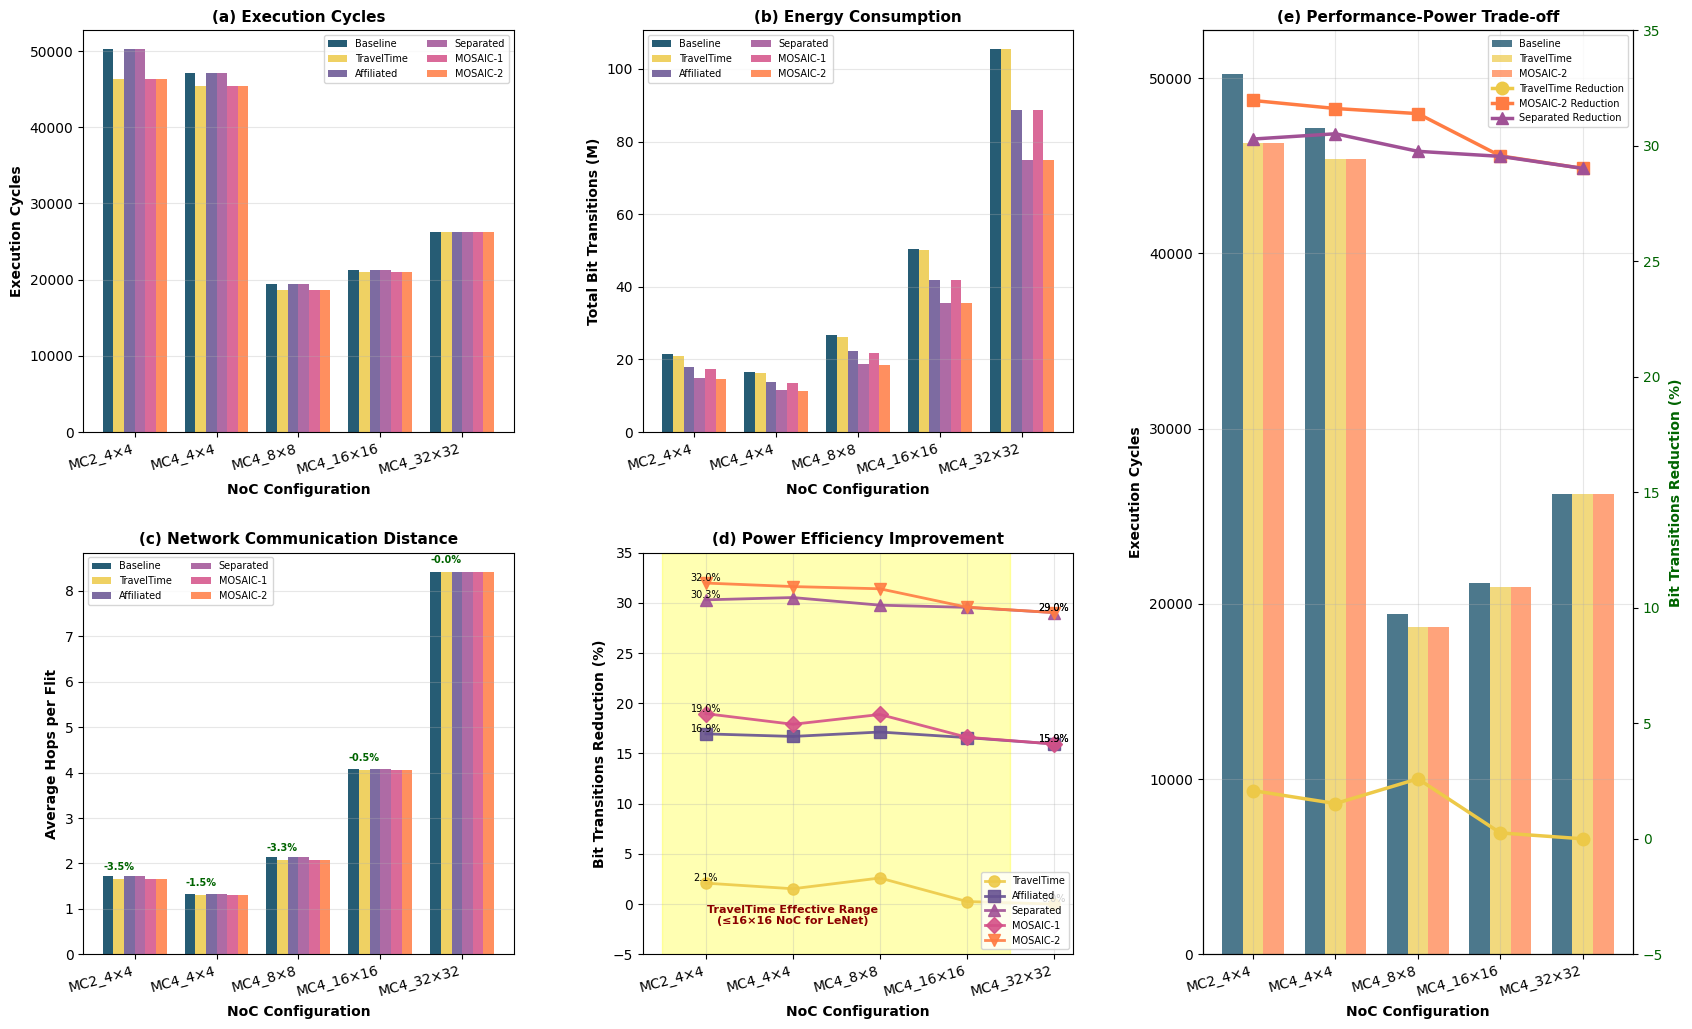

Source code (Python):
#!/usr/bin/env python3
"""
LeNet Performance Analysis on NoC - Comprehensive Visualization
"""

import pandas as pd
import matplotlib.pyplot as plt
import numpy as np
from pathlib import Path


def create_dataframe():
    """Create DataFrame from provided LeNet data"""
    data = {
        'NoC_Size': ['2_4x4'] * 6 + ['4_4x4'] * 6 + ['4_8x8'] * 6 + ['4_16x16'] * 6 + ['4_32x32'] * 6,
        'Strategy': ['baseline', 'TravelTime', 'affiliated', 'separated', 'mosaic-1', 'mosaic-2'] * 5,
        'Total_Cycles': [
            # 2_4x4
            50221, 46274, 50221, 50221, 46274, 46274,
            # 4_4x4
            47151, 45379, 47151, 47151, 45379, 45379,
            # 4_8x8
            19404, 18680, 19404, 19404, 18680, 18680,
            # 4_16x16
            21214, 20965, 21214, 21214, 20965, 20965,
            # 4_32x32
            26280, 26280, 26280, 26280, 26280, 26280
        ],
        'Avg_Hops': [
            # 2_4x4
            1.72, 1.66, 1.72, 1.72, 1.66, 1.66,
            # 4_4x4
            1.33, 1.31, 1.33, 1.33, 1.31, 1.31,
            # 4_8x8
            2.14, 2.07, 2.14, 2.14, 2.07, 2.07,
            # 4_16x16
            4.07, 4.05, 4.07, 4.07, 4.05, 4.05,
            # 4_32x32
            8.42, 8.42, 8.42, 8.42, 8.42, 8.42
        ],
        'BitTransitions': [
            # 2_4x4
            21458990, 21011516, 17822010, 14958481, 17391020, 14600345,
            # 4_4x4
            16596952, 16343756, 13826674, 11531513, 13625990, 11349927,
            # 4_8x8
            26801513, 26105403, 22210115, 18825071, 21741871, 18387717,
            # 4_16x16
            50280305, 50151915, 41946510, 35426013, 41928028, 35415717,
            # 4_32x32
            105364706, 105364706, 88565779, 74785038, 88565779, 74785038
        ],
        'Total_Flits': [74554] * 30  # All have the same total flits
    }

    df = pd.DataFrame(data)

    # Map strategies to display names
    strategy_map = {
        'baseline': 'Baseline',
        'TravelTime': 'TravelTime',
        'affiliated': 'Affiliated',
        'separated': 'Separated',
        'mosaic-1': 'MOSAIC-1',
        'mosaic-2': 'MOSAIC-2'
    }
    df['Strategy'] = df['Strategy'].map(strategy_map)

    # Map NoC sizes for display
    noc_map = {
        '2_4x4': 'MC2_4×4',
        '4_4x4': 'MC4_4×4',
        '4_8x8': 'MC4_8×8',
        '4_16x16': 'MC4_16×16',
        '4_32x32': 'MC4_32×32'
    }
    df['NoC_Display'] = df['NoC_Size'].map(noc_map)

    return df


def create_comprehensive_analysis():
    """Create comprehensive analysis figure with 5 subplots for LeNet"""

    df = create_dataframe()

    # Set up the figure with compatible style
    try:
        plt.style.use('seaborn-darkgrid')
    except:
        plt.style.use('default')

    fig = plt.figure(figsize=(20, 12))

    # Define colors
    colors = {
        'Baseline': '#003f5c',  # 深海蓝
        'TravelTime': '#edc948',
        'Affiliated': '#665191',  # 紫罗兰
        'Separated': '#a05195',  # 洋红
        'MOSAIC-1': '#d45087',  # 玫瑰红
        'MOSAIC-2': '#ff7c43'  # 珊瑚橙
    }

    # Create gridspec
    import matplotlib.gridspec as gridspec
    gs = gridspec.GridSpec(2, 3, figure=fig, hspace=0.3, wspace=0.3)

    strategies = ['Baseline', 'TravelTime', 'Affiliated', 'Separated', 'MOSAIC-1', 'MOSAIC-2']
    noc_order = ['MC2_4×4', 'MC4_4×4', 'MC4_8×8', 'MC4_16×16', 'MC4_32×32']

    # (a) Execution Cycles
    ax1 = fig.add_subplot(gs[0, 0])
    bar_width = 0.13
    x_base = np.arange(len(noc_order))

    for i, strategy in enumerate(strategies):
        values = []
        for noc in noc_order:
            noc_data = df[(df['NoC_Display'] == noc) & (df['Strategy'] == strategy)]
            values.append(noc_data['Total_Cycles'].values[0] if len(noc_data) > 0 else 0)

        bars = ax1.bar(x_base + i * bar_width, values, bar_width,
                       label=strategy, color=colors[strategy], alpha=0.85)

    ax1.set_xlabel('NoC Configuration', fontweight='bold')
    ax1.set_ylabel('Execution Cycles', fontweight='bold')
    ax1.set_title('(a) Execution Cycles', fontweight='bold', fontsize=11)
    ax1.set_xticks(x_base + bar_width * 2.5)
    ax1.set_xticklabels(noc_order, rotation=15, ha='right')
    ax1.legend(loc='upper right', fontsize=7, ncol=2)
    ax1.grid(True, alpha=0.3, axis='y')

    # (b) Energy Consumption (Bit Transitions)
    ax2 = fig.add_subplot(gs[0, 1])

    for i, strategy in enumerate(strategies):
        values = []
        for noc in noc_order:
            noc_data = df[(df['NoC_Display'] == noc) & (df['Strategy'] == strategy)]
            values.append(noc_data['BitTransitions'].values[0] / 1e6 if len(noc_data) > 0 else 0)  # Convert to M

        bars = ax2.bar(x_base + i * bar_width, values, bar_width,
                       label=strategy, color=colors[strategy], alpha=0.85)

    ax2.set_xlabel('NoC Configuration', fontweight='bold')
    ax2.set_ylabel('Total Bit Transitions (M)', fontweight='bold')
    ax2.set_title('(b) Energy Consumption', fontweight='bold', fontsize=11)
    ax2.set_xticks(x_base + bar_width * 2.5)
    ax2.set_xticklabels(noc_order, rotation=15, ha='right')
    ax2.legend(loc='upper left', fontsize=7, ncol=2)
    ax2.grid(True, alpha=0.3, axis='y')

    # (c) Average Hops
    ax3 = fig.add_subplot(gs[1, 0])

    for i, strategy in enumerate(strategies):
        values = []
        for noc in noc_order:
            noc_data = df[(df['NoC_Display'] == noc) & (df['Strategy'] == strategy)]
            values.append(noc_data['Avg_Hops'].values[0] if len(noc_data) > 0 else 0)

        bars = ax3.bar(x_base + i * bar_width, values, bar_width,
                       label=strategy, color=colors[strategy], alpha=0.85)

        # Add percentage reduction labels for TravelTime only
        if strategy == 'TravelTime':
            baseline_values = []
            for noc in noc_order:
                baseline_data = df[(df['NoC_Display'] == noc) & (df['Strategy'] == 'Baseline')]
                baseline_values.append(baseline_data['Avg_Hops'].values[0] if len(baseline_data) > 0 else 0)

            for j, (TravelTime_val, baseline_val) in enumerate(zip(values, baseline_values)):
                if baseline_val > 0:
                    reduction = ((baseline_val - TravelTime_val) / baseline_val) * 100
                    # Show all values, including 0%
                    ax3.text(x_base[j] + i * bar_width, TravelTime_val + 0.15,
                             f'-{reduction:.1f}%',
                             ha='center', va='bottom', fontsize=7,
                             color='darkgreen', fontweight='bold')

    ax3.set_xlabel('NoC Configuration', fontweight='bold')
    ax3.set_ylabel('Average Hops per Flit', fontweight='bold')
    ax3.set_title('(c) Network Communication Distance', fontweight='bold', fontsize=11)
    ax3.set_xticks(x_base + bar_width * 2.5)
    ax3.set_xticklabels(noc_order, rotation=15, ha='right')
    ax3.legend(loc='upper left', fontsize=7, ncol=2)
    ax3.grid(True, alpha=0.3, axis='y')

    # (d) Power Reduction vs Baseline
    ax4 = fig.add_subplot(gs[1, 1])

    strategies_to_plot = ['TravelTime', 'Affiliated', 'Separated', 'MOSAIC-1', 'MOSAIC-2']
    markers = ['o', 's', '^', 'D', 'v']

    for j, strategy in enumerate(strategies_to_plot):
        improvements = []

        for noc in noc_order:
            noc_data = df[df['NoC_Display'] == noc]
            baseline_val = noc_data[noc_data['Strategy'] == 'Baseline']['BitTransitions'].values[0]
            strategy_val = noc_data[noc_data['Strategy'] == strategy]['BitTransitions'].values[0]
            improvement = ((baseline_val - strategy_val) / baseline_val) * 100
            improvements.append(improvement)

        line = ax4.plot(range(len(noc_order)), improvements,
                        marker=markers[j], linewidth=2, markersize=8,
                        label=strategy, color=colors[strategy], alpha=0.9)

        # Add percentage labels for key points
        for i, y in enumerate(improvements):
            if i == 0 or i == len(improvements) - 1:  # First and last points
                ax4.text(i, y, f'{y:.1f}%', ha='center', va='bottom', fontsize=7)

    # Highlight TravelTime effectiveness for first three NoC configs
    ax4.axvspan(-0.5, 3.5, alpha=0.3, color='yellow')
    ax4.text(1, -2, 'TravelTime Effective Range\n(≤16×16 NoC for LeNet)', ha='center', fontsize=8,
             color='darkred', fontweight='bold')

    ax4.set_xlabel('NoC Configuration', fontweight='bold')
    ax4.set_ylabel('Bit Transitions Reduction (%)', fontweight='bold')
    ax4.set_title('(d) Power Efficiency Improvement', fontweight='bold', fontsize=11)
    ax4.set_xticks(range(len(noc_order)))
    ax4.set_xticklabels(noc_order, rotation=15, ha='right')
    ax4.legend(loc='best', fontsize=7)
    ax4.grid(True, alpha=0.3)
    ax4.set_ylim(-5, 35)

    # (e) Performance-Power Trade-off
    ax5 = fig.add_subplot(gs[0:2, 2])
    ax5_twin = ax5.twinx()

    # Compare Baseline, TravelTime, and MOSAIC-2
    x_positions = np.arange(len(noc_order))
    bar_width_e = 0.25

    # Get data for three strategies
    baseline_cycles = []
    TravelTime_cycles = []
    mosaic2_cycles = []
    baseline_bittrans = []
    TravelTime_bittrans = []
    mosaic2_bittrans = []
    separated_bittrans = []  # Add for Separated strategy

    for noc in noc_order:
        noc_data = df[df['NoC_Display'] == noc]
        baseline_cycles.append(noc_data[noc_data['Strategy'] == 'Baseline']['Total_Cycles'].values[0])
        TravelTime_cycles.append(noc_data[noc_data['Strategy'] == 'TravelTime']['Total_Cycles'].values[0])
        mosaic2_cycles.append(noc_data[noc_data['Strategy'] == 'MOSAIC-2']['Total_Cycles'].values[0])
        baseline_bittrans.append(noc_data[noc_data['Strategy'] == 'Baseline']['BitTransitions'].values[0])
        TravelTime_bittrans.append(noc_data[noc_data['Strategy'] == 'TravelTime']['BitTransitions'].values[0])
        mosaic2_bittrans.append(noc_data[noc_data['Strategy'] == 'MOSAIC-2']['BitTransitions'].values[0])
        separated_bittrans.append(
            noc_data[noc_data['Strategy'] == 'Separated']['BitTransitions'].values[0])  # Add Separated data

    # Plot cycles
    bars1 = ax5.bar(x_positions - bar_width_e, baseline_cycles, bar_width_e,
                    color=colors['Baseline'], alpha=0.7, label='Baseline')
    bars2 = ax5.bar(x_positions, TravelTime_cycles, bar_width_e,
                    color=colors['TravelTime'], alpha=0.7, label='TravelTime')
    bars3 = ax5.bar(x_positions + bar_width_e, mosaic2_cycles, bar_width_e,
                    color=colors['MOSAIC-2'], alpha=0.7, label='MOSAIC-2')

    # Calculate and plot power reduction
    TravelTime_reduction = [(b - s) / b * 100 for b, s in zip(baseline_bittrans, TravelTime_bittrans)]
    mosaic2_reduction = [(b - m) / b * 100 for b, m in zip(baseline_bittrans, mosaic2_bittrans)]
    separated_reduction = [(b - s) / b * 100 for b, s in
                           zip(baseline_bittrans, separated_bittrans)]  # Add Separated reduction

    line1 = ax5_twin.plot(x_positions, TravelTime_reduction, 'o-', linewidth=2.5,
                          markersize=9, color=colors['TravelTime'], label='TravelTime Power Reduction')
    line2 = ax5_twin.plot(x_positions, mosaic2_reduction, 's-', linewidth=2.5,
                          markersize=9, color=colors['MOSAIC-2'], label='MOSAIC-2 Power Reduction')
    line3 = ax5_twin.plot(x_positions, separated_reduction, '^-', linewidth=2.5,
                          markersize=9, color=colors['Separated'],
                          label='Separated Power Reduction')  # Add Separated line



    # Labels and formatting
    ax5.set_xlabel('NoC Configuration', fontweight='bold')
    ax5.set_ylabel('Execution Cycles', fontweight='bold', color='black')
    ax5_twin.set_ylabel('Bit Transitions Reduction (%)', fontweight='bold', color='darkgreen')
    ax5.set_title('(e) Performance-Power Trade-off', fontweight='bold', fontsize=11)

    ax5.set_xticks(x_positions)
    ax5.set_xticklabels(noc_order, rotation=15, ha='right')
    ax5.tick_params(axis='y', labelcolor='black')
    ax5_twin.tick_params(axis='y', labelcolor='darkgreen')

    # Get all legend elements
    bars_legend = ax5.get_legend_handles_labels()

    # Combine bar chart and line chart legends
    combined_handles = bars_legend[0] + [line1[0], line2[0], line3[0]]
    combined_labels = bars_legend[1] + ['TravelTime Reduction', 'MOSAIC-2 Reduction', 'Separated Reduction']

    # Create combined legend
    ax5.legend(combined_handles, combined_labels, loc='best', fontsize=7, ncol=1)

    ax5.grid(True, alpha=0.3)
    ax5_twin.set_ylim(-5, 35)

    # Adjust layout
    plt.tight_layout()

    # Save as PDF (vector format) for publication
    plt.savefig('lenet_noc_performance_analysis.pdf', dpi=150, bbox_inches='tight')
    print(f"PDF saved to: lenet_noc_performance_analysis.pdf")

    plt.show()


if __name__ == "__main__":
    create_comprehensive_analysis()